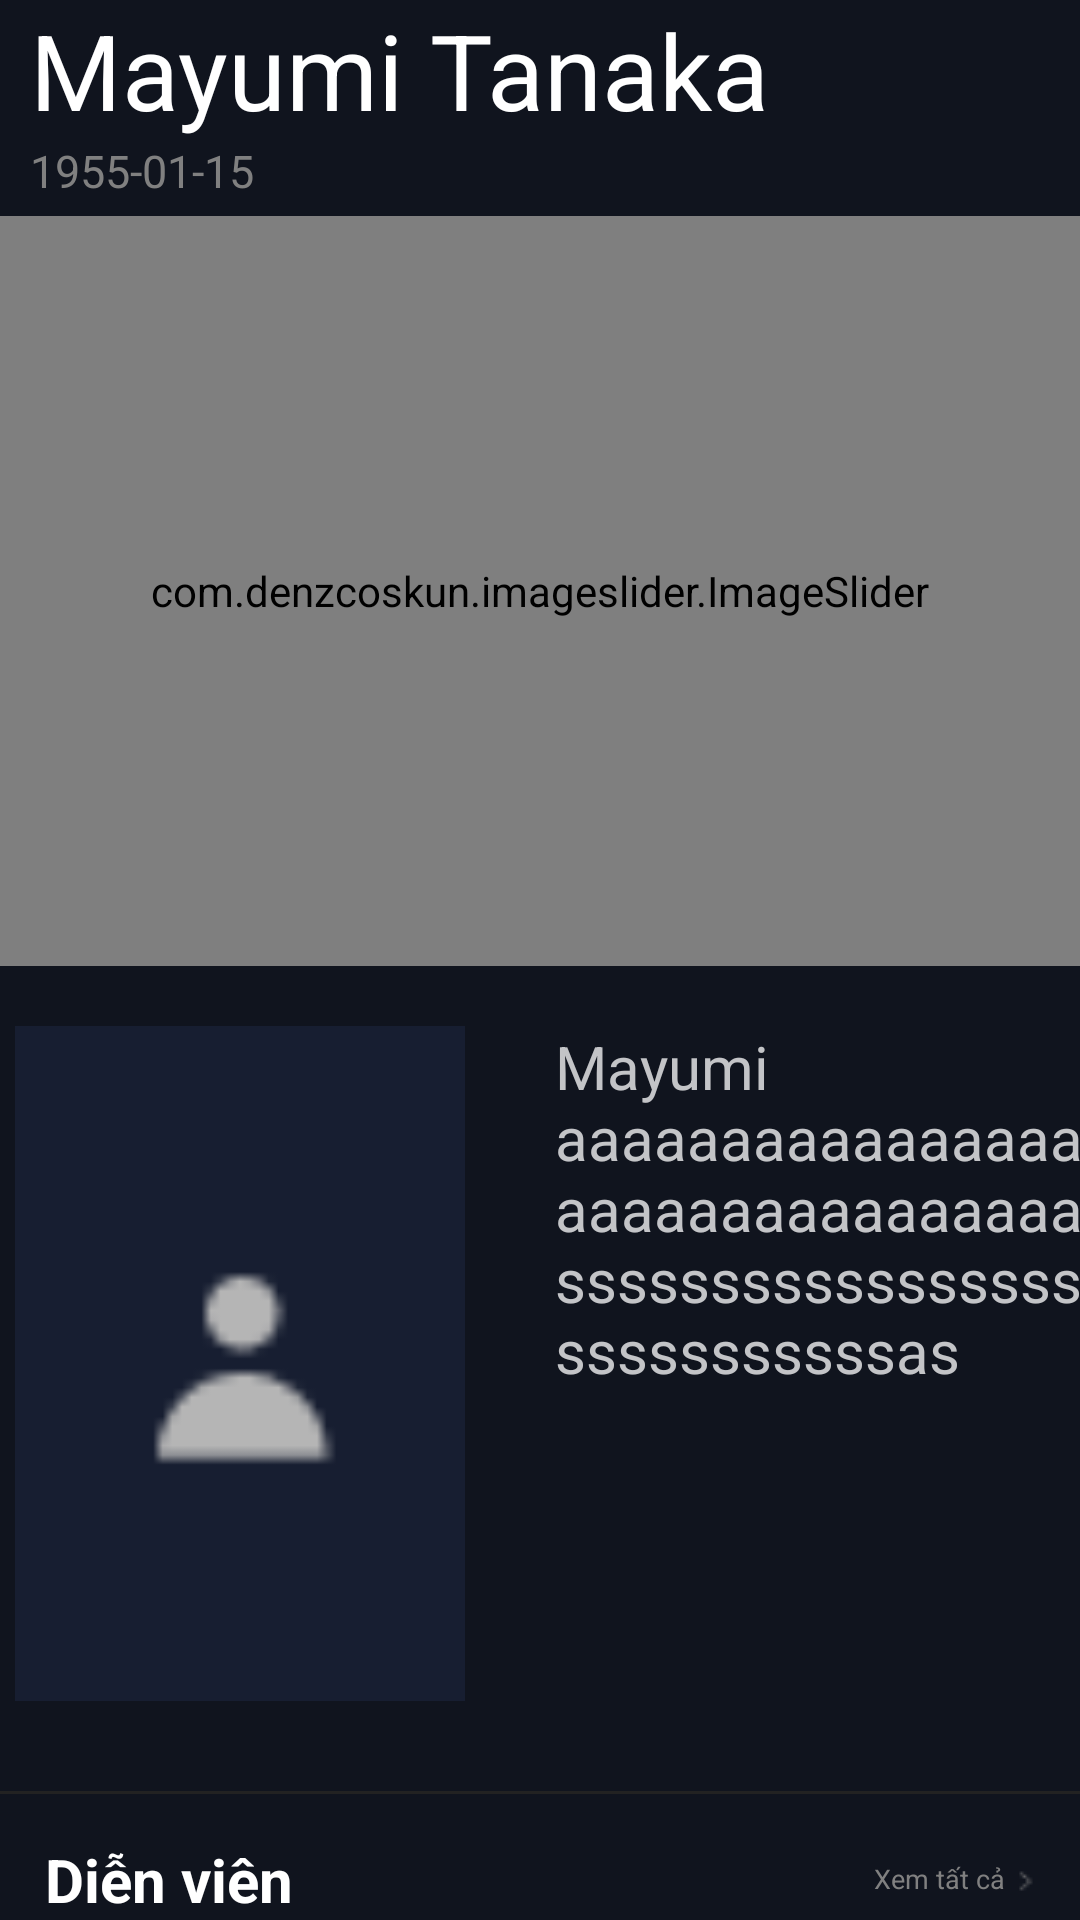

Reconstruct the res/layout file that produces this screen, plus the resources it refers to.
<!-- AndroidManifest.xml: application theme Theme.AppTraCuuPhim -->
<!-- res/layout/content_cast.xml -->
<?xml version="1.0" encoding="utf-8"?>
<androidx.core.widget.NestedScrollView xmlns:android="http://schemas.android.com/apk/res/android"
    xmlns:app="http://schemas.android.com/apk/res-auto"
    android:layout_width="match_parent"
    android:layout_height="match_parent">

    <LinearLayout
        android:layout_width="match_parent"
        android:layout_height="wrap_content"
        android:orientation="vertical"
        android:background="@color/body_color">
        <LinearLayout
                android:layout_width="match_parent"
                android:layout_height="wrap_content"
                android:orientation="vertical">
                <TextView
                    android:id="@+id/tv_cast_name"
                    android:layout_width="wrap_content"
                    android:layout_height="wrap_content"
                    android:text="Mayumi Tanaka"
                    android:textSize="35dp"
                    android:textColor="@color/white"
                    android:layout_marginStart="10dp" />
                <TextView
                    android:id="@+id/text_view_cast_info"
                    android:layout_width="match_parent"
                    android:layout_height="wrap_content"
                    android:text="1955-01-15"
                    android:textSize="15dp"
                    android:textColor="#808080"
                    android:layout_marginStart="10dp"
                    android:layout_marginBottom="5dp"/>

        </LinearLayout>

        <com.denzcoskun.imageslider.ImageSlider
            android:id="@+id/image_slider"
            android:layout_width="match_parent"
            android:layout_height="250dp"
            app:iss_auto_cycle="true"
            app:iss_title_background="@drawable/iss_title_background"
            app:iss_period="5000"
            app:iss_delay="1000"/>
        <RelativeLayout
            android:paddingTop="20dp"
            android:paddingBottom="30dp"
            android:layout_width="match_parent"
            android:layout_height="wrap_content"
            android:paddingStart="5dp">
            <ImageView
                android:id="@+id/img_cast"
                android:layout_width="150dp"
                android:layout_height="225dp"
                android:scaleType="centerCrop"
                android:src="@drawable/user"/>
            <LinearLayout
                android:id="@+id/cast_more_desc"
                android:layout_width="match_parent"
                android:layout_height="225dp"
                android:orientation="horizontal"
                android:layout_toEndOf="@id/img_cast"
                android:layout_marginStart="20dp">
                <TextView
                    android:id="@+id/tv_cast_desc"
                    android:layout_width="190dp"
                    android:layout_height="match_parent"
                    android:text="Mayumi aaaaaaaaaaaaaaaaaaaaaaaaaaaaaaaaaasssssssssssssssssssssssssssssas"
                    android:textSize="20dp"
                    android:textColor="@color/app_color"
                    android:layout_marginStart="10dp"
                    android:layout_marginBottom="10dp"/>
                <ImageView
                    android:id="@+id/next_image"
                    android:layout_width="wrap_content"
                    android:layout_height="wrap_content"
                    android:scaleType="centerCrop"
                    android:layout_gravity="center_vertical"
                    android:src="@drawable/baseline_keyboard_arrow_right_24"/>
            </LinearLayout>
        </RelativeLayout>


        <include android:id="@+id/cast_extra_info"
            layout="@layout/film_list_detail"/>
        <include android:id="@+id/cast_album"
            layout="@layout/film_list_detail"/>
        <include android:id="@+id/cast_movie_credits"
            layout="@layout/film_list_detail"/>
        <include android:id="@+id/cast_tv_credits"
            layout="@layout/film_list_detail"/>
        <include android:id="@+id/film_social_media"
            layout="@layout/film_list_detail"/>
    </LinearLayout>

</androidx.core.widget.NestedScrollView>
<!-- res/layout/film_list_detail.xml (included above) -->
<?xml version="1.0" encoding="utf-8"?>
<LinearLayout xmlns:android="http://schemas.android.com/apk/res/android"
    android:layout_width="match_parent"
    android:layout_height="wrap_content"
    android:orientation="vertical">
    <View
        android:layout_width="match_parent"
        android:layout_height="1dp"
        android:background="@color/line_color" />
    <LinearLayout
        android:layout_width="match_parent"
        android:layout_height="wrap_content"
        android:layout_marginVertical="15dp"
        android:orientation="vertical">
        <RelativeLayout
            android:layout_width="match_parent"
            android:layout_height="wrap_content"
            android:paddingHorizontal="15dp"
            android:layout_marginBottom="10dp">
            <TextView
                android:id="@+id/title"
                android:layout_width="wrap_content"
                android:layout_height="wrap_content"
                android:text="Diễn viên"
                android:textSize="20dp"
                android:textStyle="bold"
                android:textColor="@color/white"/>
            <LinearLayout
                android:id="@+id/action"
                android:layout_width="wrap_content"
                android:layout_height="wrap_content"
                android:orientation="horizontal"
                android:layout_alignParentRight="true"
                android:layout_centerVertical="true">
                <TextView
                    android:layout_width="wrap_content"
                    android:layout_height="wrap_content"
                    android:text="Xem tất cả"
                    android:textSize="9dp"
                    android:layout_marginEnd="3dp"
                    android:textColor="#808080"/>
                <ImageView
                    android:layout_marginTop="2dp"
                    android:layout_width="wrap_content"
                    android:layout_height="wrap_content"
                    android:src="@drawable/arrow_right_outline"/>
            </LinearLayout>
        </RelativeLayout>
        <androidx.recyclerview.widget.RecyclerView
            android:id="@+id/recycleview_film"
            android:layout_width="match_parent"
            android:layout_height="wrap_content"/>
    </LinearLayout>
</LinearLayout>
<!-- resources referenced by this layout -->
<resources>
  <color name="app_color">#C3C4C7</color>
  <color name="body_color">#10141E</color>
  <color name="line_color">#222222</color>
  <color name="white">#FFFFFFFF</color>
  <!-- drawable arrow_right_outline: png bitmap (drawable, 190 bytes) -->
  <!-- drawable user: png bitmap (drawable, 527 bytes) -->
  <style name="Theme.AppTraCuuPhim" parent="Base.Theme.AppTraCuuPhim" />
  <style name="Base.Theme.AppTraCuuPhim" parent="Theme.Material3.DayNight.NoActionBar">
          
           <item name="colorPrimary">@color/header_color</item>
      </style>
  <color name="header_color">#171E31</color>
</resources>
